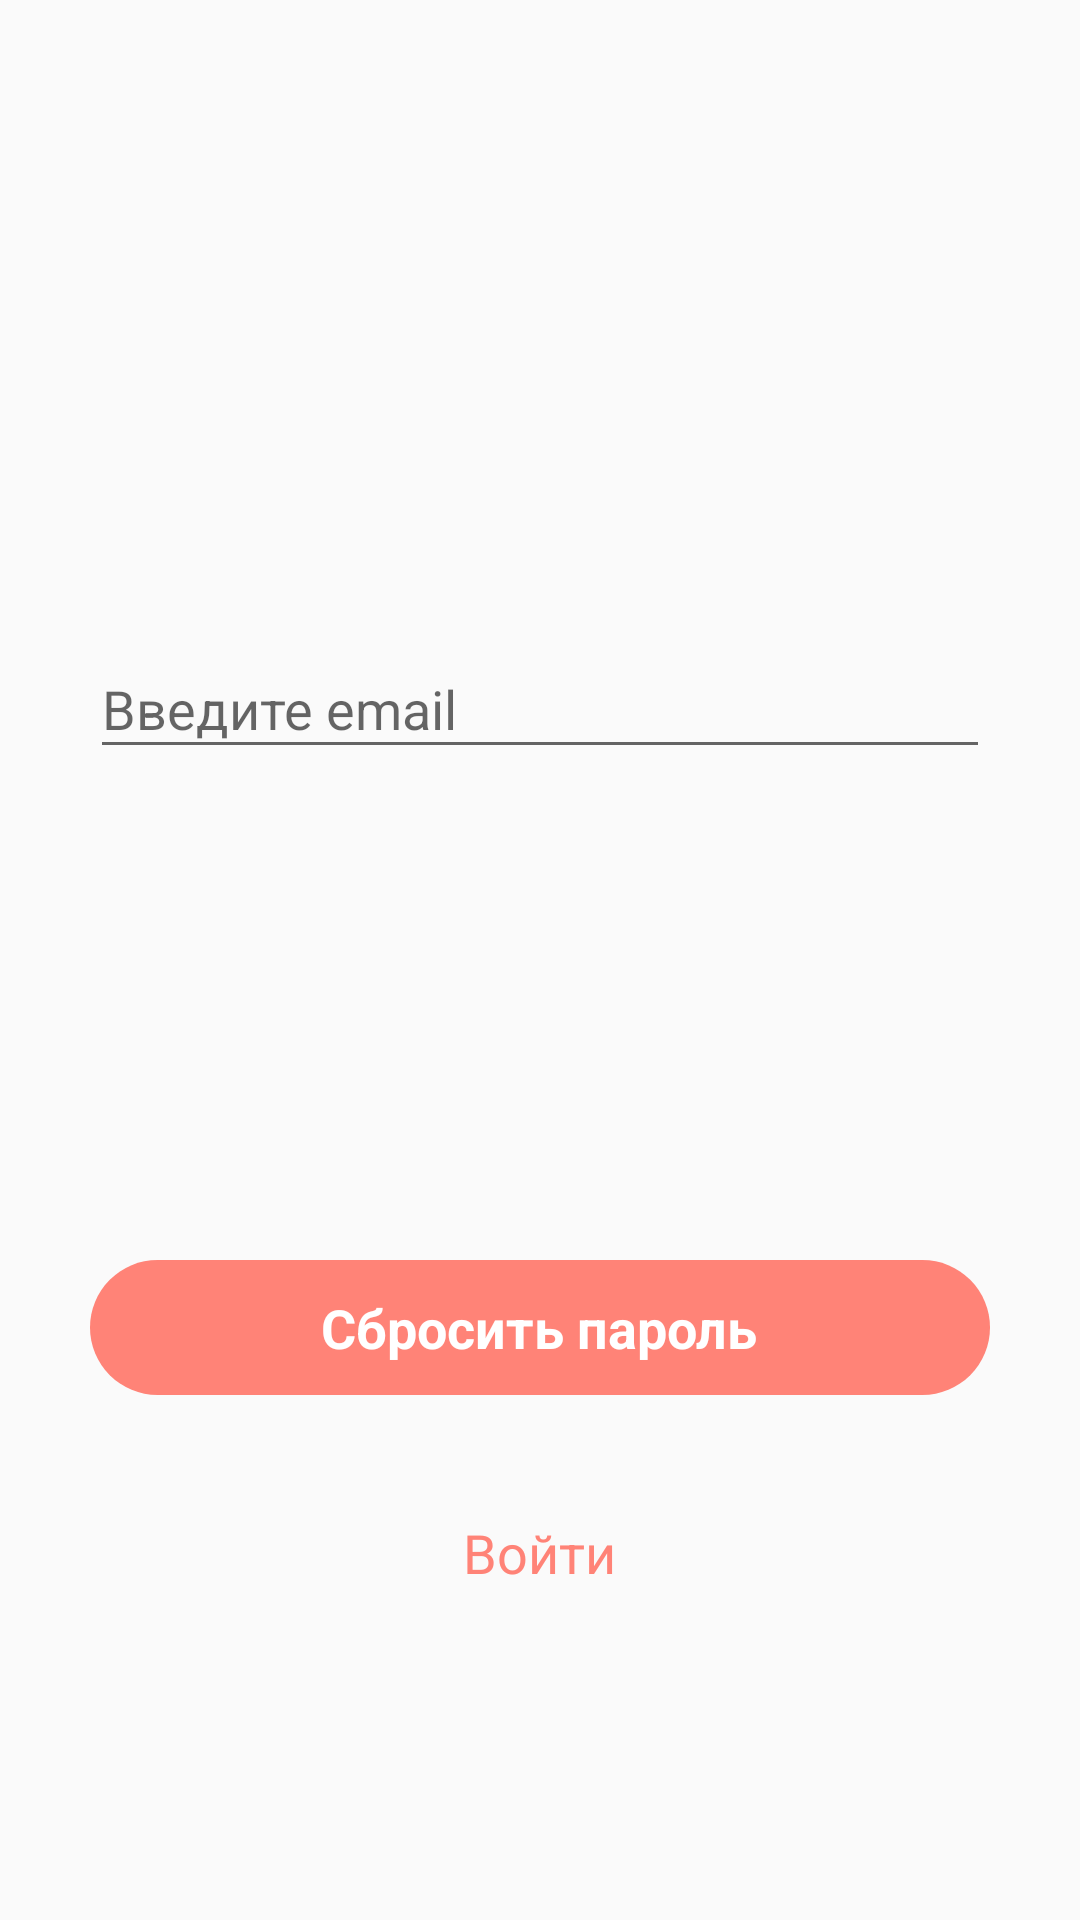

The Android layout XML behind this screen, and the referenced resources:
<!-- AndroidManifest.xml: application theme AppTheme -->
<!-- res/layout/activity_forgot_password.xml -->
<?xml version="1.0" encoding="utf-8"?>
<layout xmlns:android="http://schemas.android.com/apk/res/android"
    xmlns:app="http://schemas.android.com/apk/res-auto"
    xmlns:tools="http://schemas.android.com/tools">

    <data>

    </data>

    <androidx.constraintlayout.widget.ConstraintLayout
        android:layout_width="match_parent"
        android:layout_height="match_parent"
        tools:context=".forgot_password.ForgotPasswordActivity">

        <com.google.android.material.textfield.TextInputLayout
            android:layout_width="match_parent"
            android:layout_height="62dp"
            android:layout_marginStart="30dp"
            android:layout_marginEnd="30dp"
            android:layout_marginBottom="30dp"
            app:layout_constraintBottom_toTopOf="@+id/password_info"
            app:layout_constraintEnd_toEndOf="parent"
            app:layout_constraintStart_toStartOf="parent">

            <EditText
                android:id="@+id/pass_recovery_email"
                android:layout_width="match_parent"
                android:layout_height="wrap_content"
                android:hint="@string/email_hint"
                android:inputType="textEmailAddress" />

        </com.google.android.material.textfield.TextInputLayout>

        <TextView
            android:id="@+id/password_info"
            android:layout_width="match_parent"
            android:layout_height="92dp"
            android:layout_marginStart="30dp"
            android:layout_marginEnd="30dp"
            android:layout_marginBottom="32dp"
            android:gravity="center_horizontal"
            app:layout_constraintBottom_toTopOf="@+id/btn_recover_password"
            app:layout_constraintEnd_toEndOf="parent"
            app:layout_constraintStart_toStartOf="parent"
            app:passwordToggleEnabled="true" />

        <RelativeLayout
            android:id="@+id/btn_recover_password"
            android:layout_width="match_parent"
            android:layout_height="45dp"
            android:layout_marginStart="30dp"
            android:layout_marginEnd="30dp"
            android:layout_marginBottom="30dp"
            android:background="@drawable/btn_login_selector"
            app:layout_constraintBottom_toTopOf="@+id/btn_back_to_sign_in"
            app:layout_constraintEnd_toEndOf="parent"
            app:layout_constraintStart_toStartOf="parent">

            <TextView
                android:layout_width="wrap_content"
                android:layout_height="wrap_content"
                android:layout_centerInParent="true"
                android:text="@string/recover_password"
                android:textColor="#FFFFFF"
                android:textSize="18sp"
                android:textStyle="bold" />

        </RelativeLayout>

        <RelativeLayout
            android:id="@+id/btn_back_to_sign_in"
            android:layout_width="match_parent"
            android:layout_height="45dp"
            android:layout_marginStart="30dp"
            android:layout_marginTop="30dp"
            android:layout_marginEnd="30dp"
            android:layout_marginBottom="100dp"
            android:background="@drawable/btn_sign_up_selector"
            app:layout_constraintBottom_toBottomOf="parent"
            app:layout_constraintEnd_toEndOf="parent"
            app:layout_constraintStart_toStartOf="parent">

            <TextView
                android:layout_width="wrap_content"
                android:layout_height="wrap_content"
                android:layout_centerInParent="true"
                android:text="@string/sign_in"
                android:textColor="@color/colorAccent"
                android:textSize="18sp" />

        </RelativeLayout>

    </androidx.constraintlayout.widget.ConstraintLayout>
</layout>
<!-- resources referenced by this layout -->
<resources>
  <color name="colorAccent">#FF8377</color>
  <!-- drawable btn_login_selector (drawable) -->
  <?xml version="1.0" encoding="utf-8"?>
  <selector xmlns:android="http://schemas.android.com/apk/res/android">
      
      <item android:state_pressed="true"
          android:drawable="@drawable/btn_login_pressed" />
  
      
      <item android:drawable="@drawable/btn_login" />
  </selector>
  <!-- drawable btn_sign_up_selector (drawable) -->
  <?xml version="1.0" encoding="utf-8"?>
  <selector xmlns:android="http://schemas.android.com/apk/res/android">
      
      <item android:state_pressed="true"
          android:drawable="@drawable/btn_sign_up_pressed" />
  
      
      <item android:drawable="@drawable/btn_sing_up" />
  </selector>
  <string name="email_hint">Введите email</string>
  <string name="recover_password">Сбросить пароль</string>
  <string name="sign_in">Войти</string>
  <style name="AppTheme" parent="Theme.AppCompat.DayNight.NoActionBar">
          <item name="android:windowFullscreen">true</item>
  
          <item name="colorPrimary">@color/colorPrimary</item>
          <item name="colorPrimaryDark">@color/colorPrimaryDark</item>
          <item name="colorAccent">@color/colorAccent</item>
  
          <item name="bottomSheetDialogTheme">@style/AppBottomSheetDialogTheme</item>
          <item name="android:timePickerStyle">@style/AppTimePickerTheme</item>
  
          <item name="android:windowContentTransitions">true</item>
      </style>
  <!-- drawable btn_login_pressed (drawable) -->
  <?xml version="1.0" encoding="utf-8"?>
  <shape xmlns:android="http://schemas.android.com/apk/res/android">
  
      <solid
          android:color="@color/btn_pressed">
      </solid>
  
      <corners
          android:radius="30dp">
      </corners>
  
  </shape>
  <!-- drawable btn_login (drawable) -->
  <?xml version="1.0" encoding="utf-8"?>
  <shape xmlns:android="http://schemas.android.com/apk/res/android">
  
      <solid
          android:color="@color/colorAccent">
      </solid>
  
      <corners
          android:radius="30dp">
      </corners>
  
  </shape>
  <!-- drawable btn_sing_up (drawable) -->
  <?xml version="1.0" encoding="utf-8"?>
  <shape xmlns:android="http://schemas.android.com/apk/res/android">
  
      <solid
          android:color="#FFFFFF">
      </solid>
  
      <corners
          android:radius="30dp">
      </corners>
  
      <stroke
          android:width="2dp"
          android:color="@color/colorLight">
      </stroke>
  
  </shape>
  <color name="colorPrimary">#6f3834</color>
  <color name="colorPrimaryDark">#2e1716</color>
  <style name="AppBottomSheetDialogTheme" parent="Theme.Design.Light.BottomSheetDialog">
          <item name="bottomSheetStyle">@style/AppModalStyle</item>
      </style>
  <style name="AppTimePickerTheme" parent="android:Widget.Material.TimePicker">
          <item name="android:timePickerMode">spinner</item>
          <item name="colorAccent">@color/colorAccent</item>
      </style>
  <color name="btn_pressed">#E36D61</color>
  <color name="colorLight">#FFDFD8</color>
  <style name="AppModalStyle" parent="Widget.Design.BottomSheet.Modal">
          <item name="android:background">@drawable/dialog_design</item>
          <item name="height">150dp</item>
      </style>
  <!-- drawable dialog_design (drawable) -->
  <?xml version="1.0" encoding="utf-8"?>
  <shape xmlns:android="http://schemas.android.com/apk/res/android">
  
      <solid android:color="#FFFFFF">
  
      </solid>
  
      <corners android:radius="30dp">
  
      </corners>
  
  </shape>
</resources>
